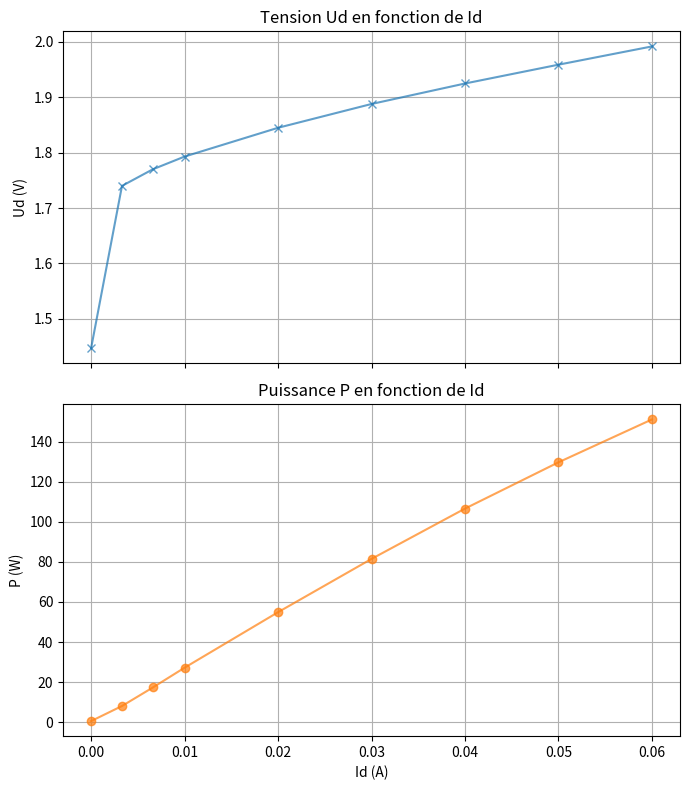

Write the Python code that produced this figure.
import pandas as pd
import matplotlib.pyplot as plt
import numpy as np


def main():
    data = {
        "Id": [0,     0.033, 0.066,   0.1,   0.2,   0.3,   0.4,   0.5,   0.6],
        "Ud": [1.447, 1.740, 1.770, 1.793, 1.845, 1.888, 1.925, 1.959, 1.992],
        "P":  [0.55,   8.07, 17.31,  27.2,  54.9,  81.5, 106.6, 129.7, 151.1],
    }

    data["Id"] = np.array(data["Id"]) / 10.0
    # data["P2"] = np.array(data["P2"]) *10**()
    df = pd.DataFrame(data)

    print(df)

    fig, (ax1, ax2) = plt.subplots(2, 1, figsize=(7, 8), sharex=True)

    ax1.plot(df["Id"], df["Ud"], marker="x", color="tab:blue", alpha=0.7)
    ax1.set_title("Tension Ud en fonction de Id")
    ax1.set_ylabel("Ud (V)")
    ax1.grid(True)

    ax2.plot(df["Id"], df["P"], marker="o", color="tab:orange", alpha=0.7)
    ax2.set_title("Puissance P en fonction de Id")
    ax2.set_xlabel("Id (A)")
    ax2.set_ylabel("P (W)")
    ax2.grid(True)

    plt.tight_layout()
    plt.show()

if __name__ == "__main__":
    main()
